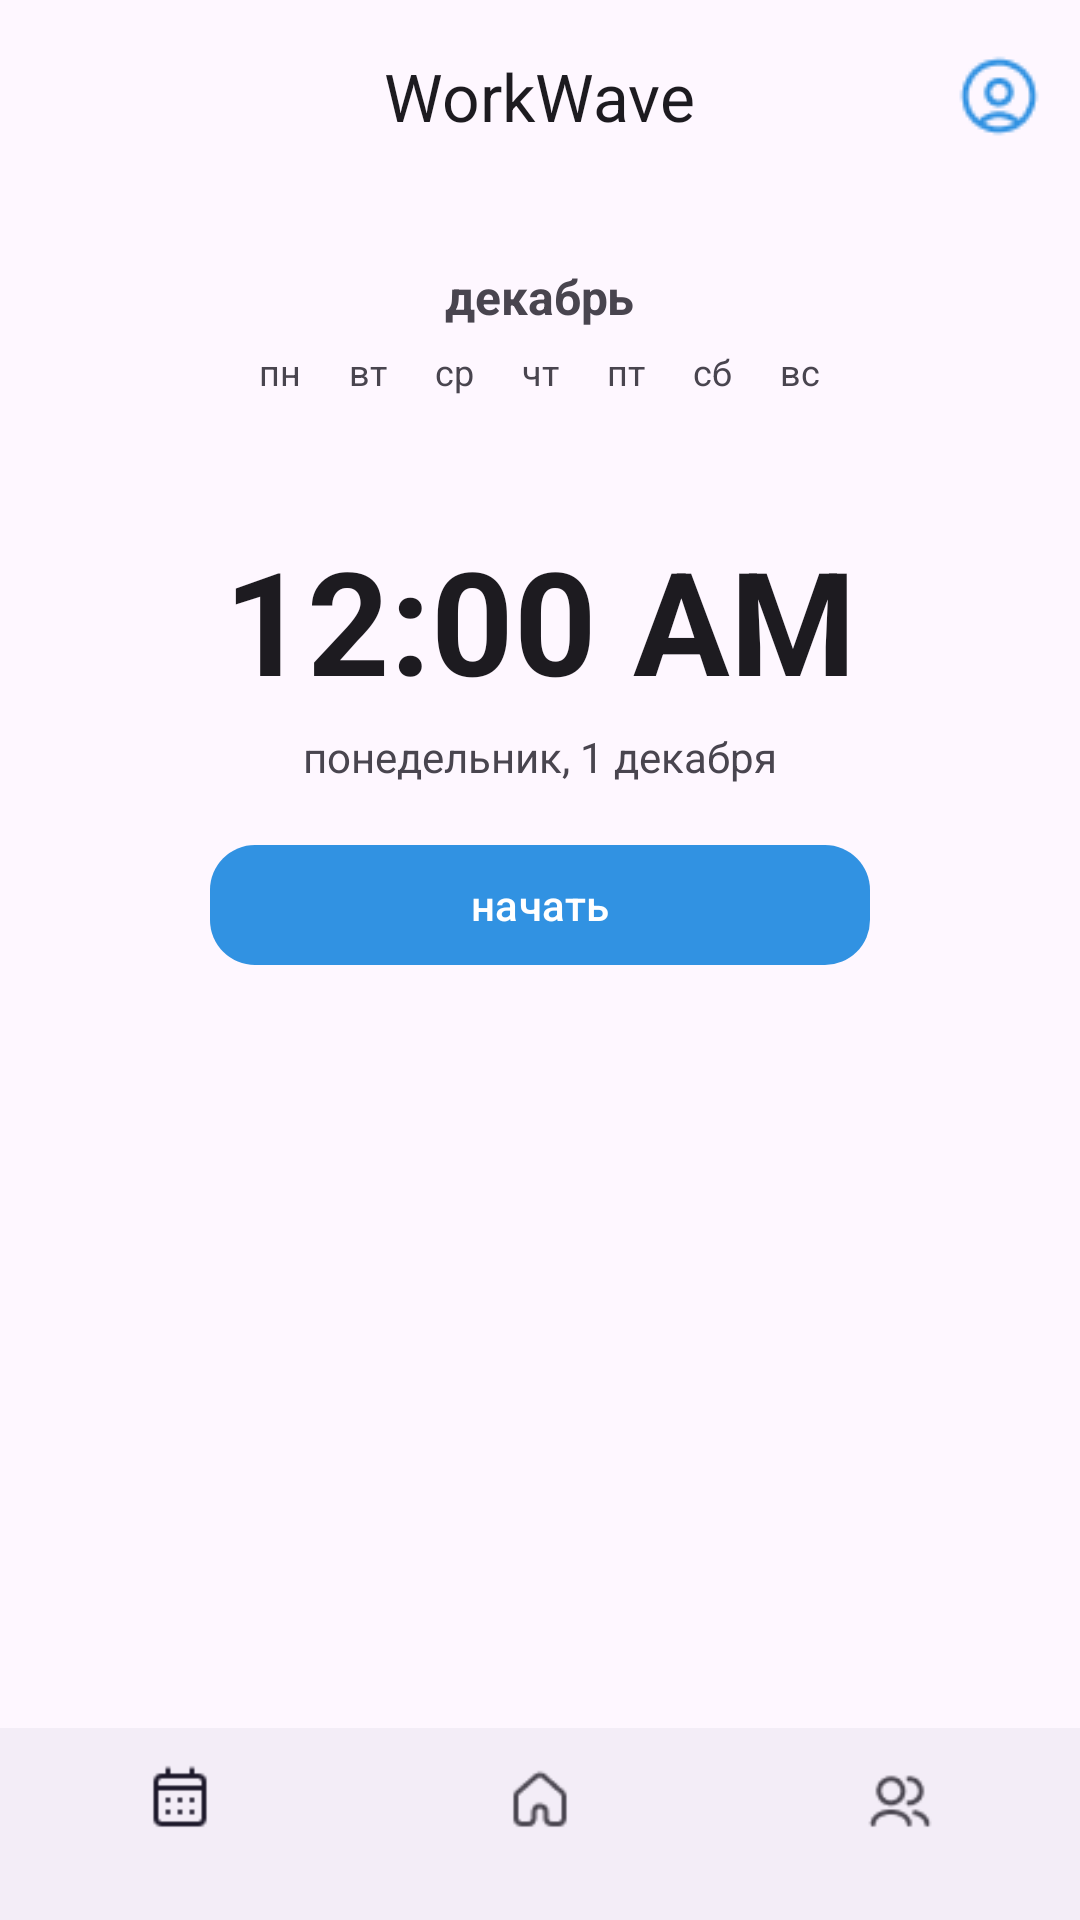

Here is an Android app screen rendered from its layout file. Give the layout XML and the strings, colors and styles it references.
<!-- AndroidManifest.xml: application theme Theme.WorkWave -->
<!-- res/layout/activity_home.xml -->
<?xml version="1.0" encoding="utf-8"?>
<LinearLayout xmlns:android="http://schemas.android.com/apk/res/android"
    xmlns:app="http://schemas.android.com/apk/res-auto"
    android:orientation="vertical"
    android:layout_width="match_parent"
    android:layout_height="match_parent">

    <com.google.android.material.appbar.MaterialToolbar
        android:id="@+id/toolbar"
        android:layout_width="match_parent"
        android:layout_height="?attr/actionBarSize"
        android:background="?attr/colorSurface"
        app:title="WorkWave"
        app:titleCentered="true"
        app:menu="@menu/menu_top_home" />

    <FrameLayout
        android:layout_width="match_parent"
        android:layout_height="0dp"
        android:layout_weight="1">

        <LinearLayout
            android:id="@+id/homeContent"
            android:orientation="vertical"
            android:gravity="center_horizontal"
            android:padding="16dp"
            android:layout_width="match_parent"
            android:layout_height="match_parent">

            <TextView
                android:id="@+id/tvMonth"
                android:text="декабрь"
                android:textStyle="bold"
                android:textSize="16sp"
                android:layout_marginTop="8dp"
                android:layout_width="wrap_content"
                android:layout_height="wrap_content" />

            <LinearLayout
                android:layout_marginTop="6dp"
                android:layout_width="wrap_content"
                android:layout_height="wrap_content"
                android:orientation="horizontal">

                <TextView android:text="пн" android:textSize="12sp" android:paddingHorizontal="8dp"
                    android:layout_width="wrap_content" android:layout_height="wrap_content"/>
                <TextView android:text="вт" android:textSize="12sp" android:paddingHorizontal="8dp"
                    android:layout_width="wrap_content" android:layout_height="wrap_content"/>
                <TextView android:text="ср" android:textSize="12sp" android:paddingHorizontal="8dp"
                    android:layout_width="wrap_content" android:layout_height="wrap_content"/>
                <TextView android:text="чт" android:textSize="12sp" android:paddingHorizontal="8dp"
                    android:layout_width="wrap_content" android:layout_height="wrap_content"/>
                <TextView android:text="пт" android:textSize="12sp" android:paddingHorizontal="8dp"
                    android:layout_width="wrap_content" android:layout_height="wrap_content"/>
                <TextView android:text="сб" android:textSize="12sp" android:paddingHorizontal="8dp"
                    android:layout_width="wrap_content" android:layout_height="wrap_content"/>
                <TextView android:text="вс" android:textSize="12sp" android:paddingHorizontal="8dp"
                    android:layout_width="wrap_content" android:layout_height="wrap_content"/>
            </LinearLayout>

            <LinearLayout
                android:layout_marginTop="2dp"
                android:layout_width="wrap_content"
                android:layout_height="wrap_content"
                android:orientation="horizontal">

                <TextView android:id="@+id/tvN1" android:textSize="12sp" android:textStyle="bold" android:paddingHorizontal="8dp"
                    android:layout_width="wrap_content" android:layout_height="wrap_content"/>
                <TextView android:id="@+id/tvN2" android:textSize="12sp" android:textStyle="bold" android:paddingHorizontal="8dp"
                    android:layout_width="wrap_content" android:layout_height="wrap_content"/>
                <TextView android:id="@+id/tvN3" android:textSize="12sp" android:textStyle="bold" android:paddingHorizontal="8dp"
                    android:layout_width="wrap_content" android:layout_height="wrap_content"/>
                <TextView android:id="@+id/tvN4" android:textSize="12sp" android:textStyle="bold" android:paddingHorizontal="8dp"
                    android:layout_width="wrap_content" android:layout_height="wrap_content"/>
                <TextView android:id="@+id/tvN5" android:textSize="12sp" android:textStyle="bold" android:paddingHorizontal="8dp"
                    android:layout_width="wrap_content" android:layout_height="wrap_content"/>
                <TextView android:id="@+id/tvN6" android:textSize="12sp" android:textStyle="bold" android:paddingHorizontal="8dp"
                    android:layout_width="wrap_content" android:layout_height="wrap_content"/>
                <TextView android:id="@+id/tvN7" android:textSize="12sp" android:textStyle="bold" android:paddingHorizontal="8dp"
                    android:layout_width="wrap_content" android:layout_height="wrap_content"/>
            </LinearLayout>

            <TextClock
                android:id="@+id/tcTime"
                android:format24Hour="HH:mm"
                android:textSize="48sp"
                android:textStyle="bold"
                android:layout_marginTop="24dp"
                android:layout_width="wrap_content"
                android:layout_height="wrap_content" />

            <TextView
                android:id="@+id/tvDate"
                android:text="понедельник, 1 декабря"
                android:textSize="14sp"
                android:layout_marginTop="4dp"
                android:layout_width="wrap_content"
                android:layout_height="wrap_content" />

            <com.google.android.material.button.MaterialButton
                android:id="@+id/btnStart"
                style="@style/WorkWave.BlueRoundedButton"
                android:text="начать"
                android:layout_marginTop="16dp"
                android:layout_width="220dp"
                android:layout_height="wrap_content" />

            <android.widget.Chronometer
                android:id="@+id/chronometer"
                android:visibility="gone"
                android:textSize="24sp"
                android:textStyle="bold"
                android:layout_marginTop="16dp"
                android:layout_width="wrap_content"
                android:layout_height="wrap_content"/>

            <com.google.android.material.button.MaterialButton
                android:id="@+id/btnFinish"
                style="@style/WorkWave.BlueRoundedButton"
                android:text="завершить"
                android:visibility="gone"
                android:layout_marginTop="12dp"
                android:layout_width="220dp"
                android:layout_height="wrap_content"/>
        </LinearLayout>

        <include
            android:id="@+id/incCalendar"
            layout="@layout/view_calendar_content"
            android:visibility="gone"/>

        <include
            android:id="@+id/incEmployees"
            layout="@layout/view_employees_content"
            android:visibility="gone"/>
    </FrameLayout>

    <com.google.android.material.bottomnavigation.BottomNavigationView
        android:id="@+id/bottomNav"
        android:layout_width="match_parent"
        android:layout_height="64dp"
        app:menu="@menu/menu_bottom_home" />
</LinearLayout>
<!-- res/layout/view_calendar_content.xml (included above) -->
<?xml version="1.0" encoding="utf-8"?>
<LinearLayout xmlns:android="http://schemas.android.com/apk/res/android"
    android:orientation="vertical"
    android:layout_width="match_parent"
    android:layout_height="match_parent">

    <CalendarView
        android:id="@+id/calendarView"
        android:layout_width="match_parent"
        android:layout_height="wrap_content"
        android:firstDayOfWeek="2" />

    <TextView
        android:id="@+id/tvSelectedDate"
        android:text="Выбранная дата"
        android:textSize="14sp"
        android:padding="12dp"
        android:layout_width="match_parent"
        android:layout_height="wrap_content" />

    <androidx.recyclerview.widget.RecyclerView
        android:id="@+id/rvSessions"
        android:layout_width="match_parent"
        android:layout_height="0dp"
        android:layout_weight="1"
        android:paddingHorizontal="8dp"
        android:clipToPadding="false" />

    <TextView
        android:id="@+id/tvEmpty"
        android:text="Нет смен за выбранный день"
        android:gravity="center"
        android:visibility="gone"
        android:layout_width="match_parent"
        android:layout_height="wrap_content"
        android:padding="16dp" />
</LinearLayout>
<!-- res/layout/view_employees_content.xml (included above) -->
<?xml version="1.0" encoding="utf-8"?>
<LinearLayout xmlns:android="http://schemas.android.com/apk/res/android"
    xmlns:app="http://schemas.android.com/apk/res-auto"
    android:id="@+id/root"
    android:layout_width="match_parent"
    android:layout_height="match_parent"
    android:orientation="vertical"
    android:padding="16dp">

    <LinearLayout
        android:id="@+id/hrButtonsContainer"
        android:layout_width="match_parent"
        android:layout_height="wrap_content"
        android:orientation="horizontal"
        android:gravity="center_horizontal"
        android:layout_marginBottom="8dp">

        <com.google.android.material.button.MaterialButton
            android:id="@+id/btnAddEmployee"
            style="@style/WorkWave.BlueRoundedButton"
            android:text="Добавить"
            android:layout_width="wrap_content"
            android:layout_height="wrap_content" />

        <com.google.android.material.button.MaterialButton
            android:id="@+id/btnDeleteEmployee"
            style="@style/WorkWave.BlueRoundedButton"
            android:text="Удалить"
            android:layout_marginStart="12dp"
            android:layout_width="wrap_content"
            android:layout_height="wrap_content" />
    </LinearLayout>

    <androidx.recyclerview.widget.RecyclerView
        android:id="@+id/rvEmployees"
        android:layout_width="match_parent"
        android:layout_height="0dp"
        android:layout_weight="1"
        app:layoutManager="androidx.recyclerview.widget.LinearLayoutManager" />

</LinearLayout>
<!-- resources referenced by this layout -->
<resources>
  <style name="WorkWave.BlueRoundedButton" parent="Widget.Material3.Button">
          <item name="shapeAppearanceOverlay">@style/WorkWave.BlueRoundedButton</item>
          <item name="backgroundTint">#3192E2</item>
          <item name="android:textColor">@android:color/white</item>
          <item name="android:textAllCaps">false</item>
          <item name="cornerFamily">rounded</item>
          <item name="cornerSize">15dp</item>
      </style>
  <style name="Theme.WorkWave" parent="Base.Theme.WorkWave" />
  <style name="Base.Theme.WorkWave" parent="Theme.Material3.DayNight.NoActionBar">
          
          
      </style>
</resources>
